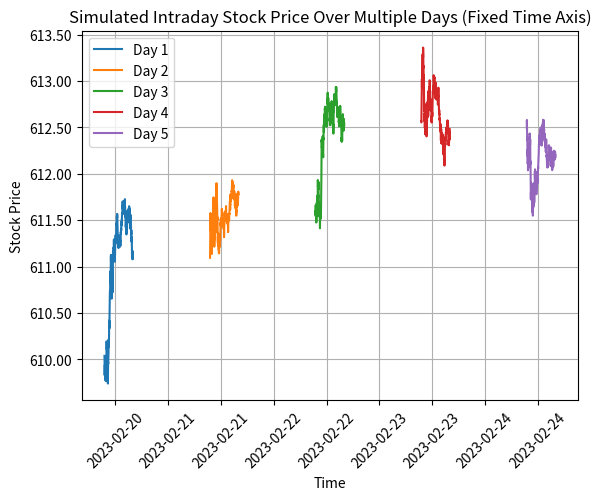

The script that saved this image:
import numpy as np
import pandas as pd
import matplotlib.pyplot as plt
import matplotlib.ticker as mticker  # For proper Y-axis formatting

def simulate_stock(days, S0=610.00, mu_annual=0.10, sigma_annual=0.1592):
    """
    Simulates stock price movements over multiple trading days using GBM.
    
    Parameters:
        days (int): Number of trading days to simulate.
        S0 (float): Initial stock price.
        mu_annual (float): Annual drift.
        sigma_annual (float): Annual volatility.
    
    Returns:
        stock_df (DataFrame): A DataFrame containing the simulated stock price movements for all days.
    """
    # Set trading parameters
    N_minutes_per_day = 390  # Trading minutes per day
    dt = 1 / (252 * 390)  # Time step per minute

    # Convert annual drift and volatility to per-minute scale
    mu_per_min = mu_annual / (252 * 390)
    sigma_per_min = sigma_annual / np.sqrt(252) * 1.8

    # Initialize an empty DataFrame to store results
    stock_df = pd.DataFrame()

    # Set initial timestamp
    trading_day = pd.Timestamp("2023-02-20")

    # Iterate over the number of trading days
    for day in range(days):
        # Generate timestamps that are continuous across days
        timestamps = pd.date_range(
            start=trading_day.replace(hour=9, minute=30),
            periods=N_minutes_per_day,
            freq="min"
        ) + pd.Timedelta(days=day)  # Shift each day's timestamps forward

        # Generate random Brownian motion increments
        dW = np.random.normal(0, 1, N_minutes_per_day)

        # Modify volatility based on the time of day (higher in the first 2 hours)
        volatility_factor = np.ones(N_minutes_per_day)
        volatility_factor[:120] = 2  # Higher volatility in the first two hours

        # Compute stock price path for the day using GBM formula
        S = S0 * np.exp(np.cumsum((mu_per_min - 0.5 * sigma_per_min**2) * dt + 
                                  (sigma_per_min * volatility_factor * np.sqrt(dt)) * dW))

        # Create a DataFrame for the current day
        temp_df = pd.DataFrame({'Timestamp': timestamps, 'Stock_Price': S, 'Day': day + 1})

        # Append to main DataFrame
        stock_df = pd.concat([stock_df, temp_df], ignore_index=True)

        # Update S0 to be the last price of the previous day
        S0 = S[-1]

    return stock_df

# Run the function for 5 trading days
simulated_data = simulate_stock(days=5)

# Plot the results with a continuous X-axis
unique_days = simulated_data["Day"].unique()

for day in unique_days:  # Loop over each unique day
    day_data = simulated_data[simulated_data["Day"] == day]
    plt.plot(day_data["Timestamp"], day_data["Stock_Price"], label=f"Day {day}")

plt.title("Simulated Intraday Stock Price Over Multiple Days (Fixed Time Axis)")
plt.xlabel("Time")
plt.ylabel("Stock Price")

# 🔹 Format X-axis to show dates and times continuously
plt.xticks(rotation=45)
plt.gca().xaxis.set_major_locator(mticker.MaxNLocator(10))  # Show fewer X-ticks for readability

# 🔹 Fix Y-Axis Formatting (No Scientific Notation)
plt.gca().yaxis.set_major_formatter(mticker.FormatStrFormatter('%.2f'))

plt.legend()
plt.grid(True)
plt.show()

print(len(simulated_data))